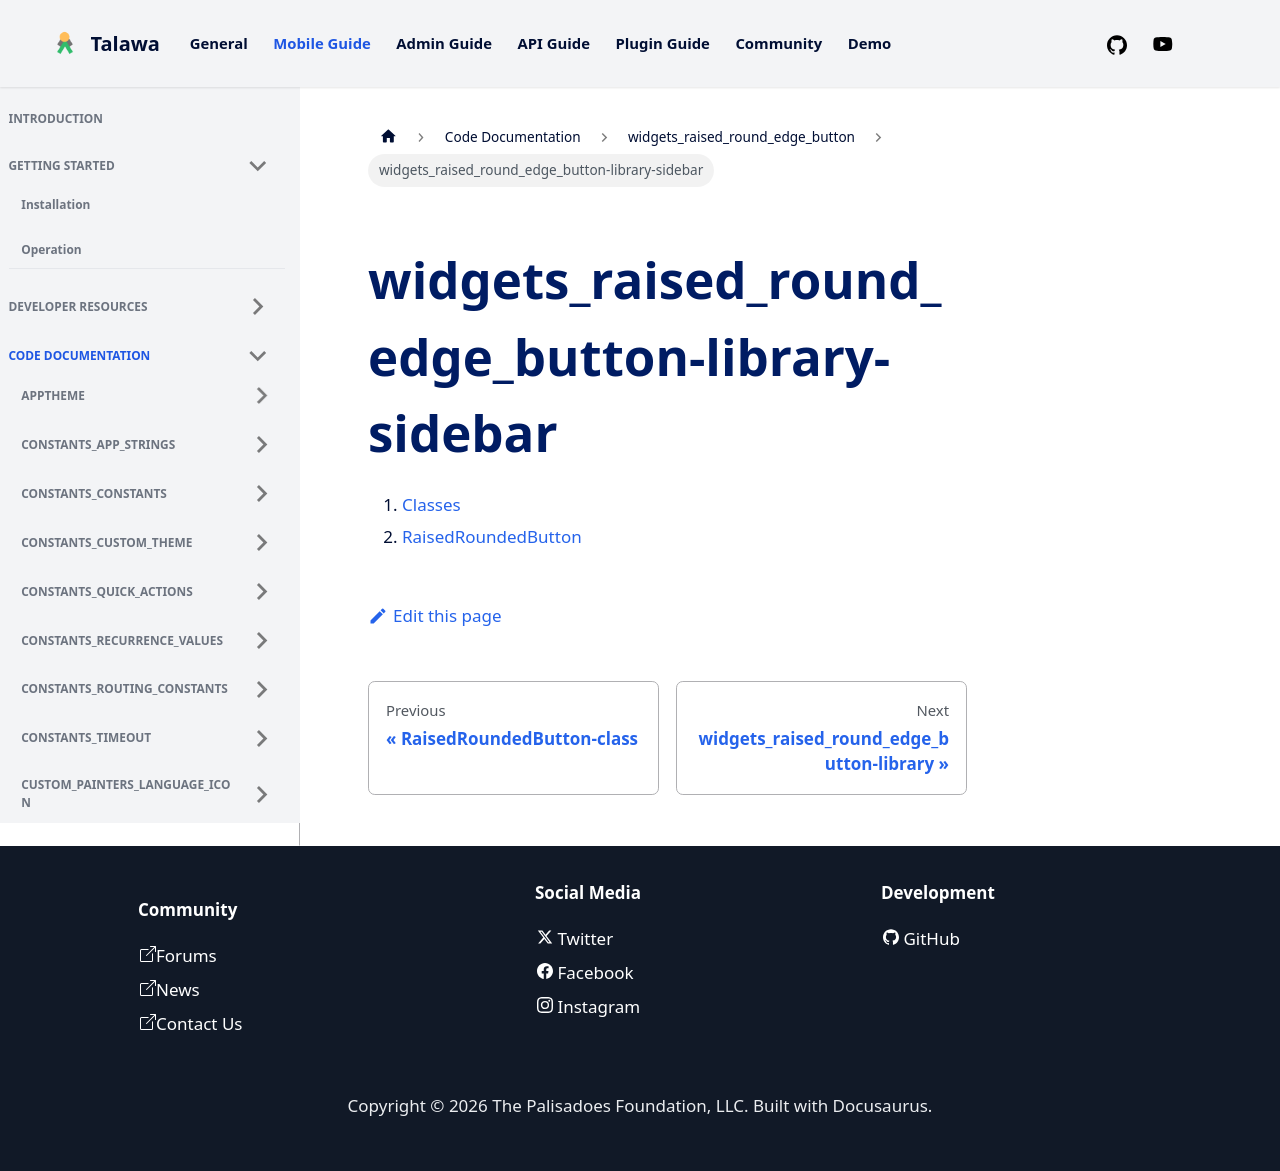

repository: PalisadoesFoundation/talawa · page: docs/auto-docs/widgets_raised_round_edge_button/widgets_raised_round_edge_button-library-sidebar/index.html · generator: docusaurus

1.  [Classes](./#classes)
2.  [RaisedRoundedButton](./RaisedRoundedButton-class.md)
